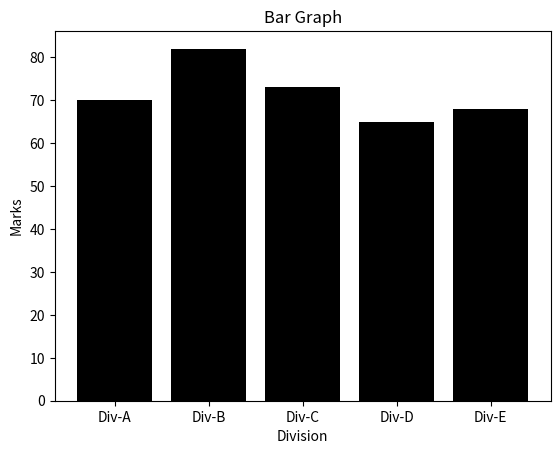

Write Python code to recreate this figure.
import matplotlib.pyplot as plt

Div=["Div-A","Div-B","Div-C","Div-D","Div-E"]
valors=[70,82,73,65,68]

plt.bar(Div,valors,color='black')
plt.title("Bar Graph")
plt.xlabel("Division")
plt.ylabel("Marks")
plt.show()
